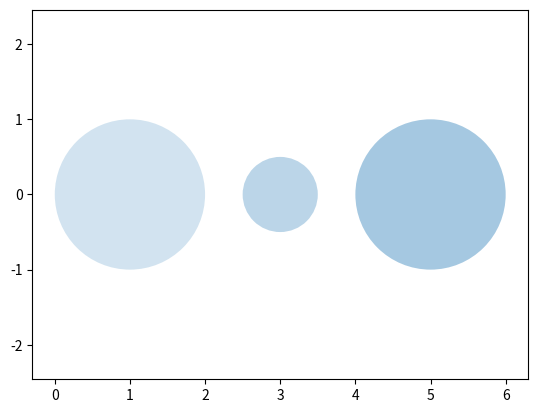

Write Python code to recreate this figure.
import numpy as np
from matplotlib.patches import Circle
import matplotlib.pyplot as plt

matrix = np.array([[1, 0.5, 0+0.5j],
                   [0.5, 3, 0],
                   [0, 1, 5]], dtype=complex)


fig = plt.figure()
ax = fig.add_subplot(111)

for i in range(matrix.shape[0]):

    r = matrix[i][i]
    radius = 0
    for j in range(matrix.shape[0]):
        if i != j:
            radius = radius + abs(matrix[i][j])    # 求模长
    ax.add_patch(Circle(xy=(abs(matrix[i][i]), 0), radius=radius, alpha=0.2+0.1*i))

plt.axis('scaled')
plt.axis('equal')

plt.show()
print("有三个不同的实特征根")